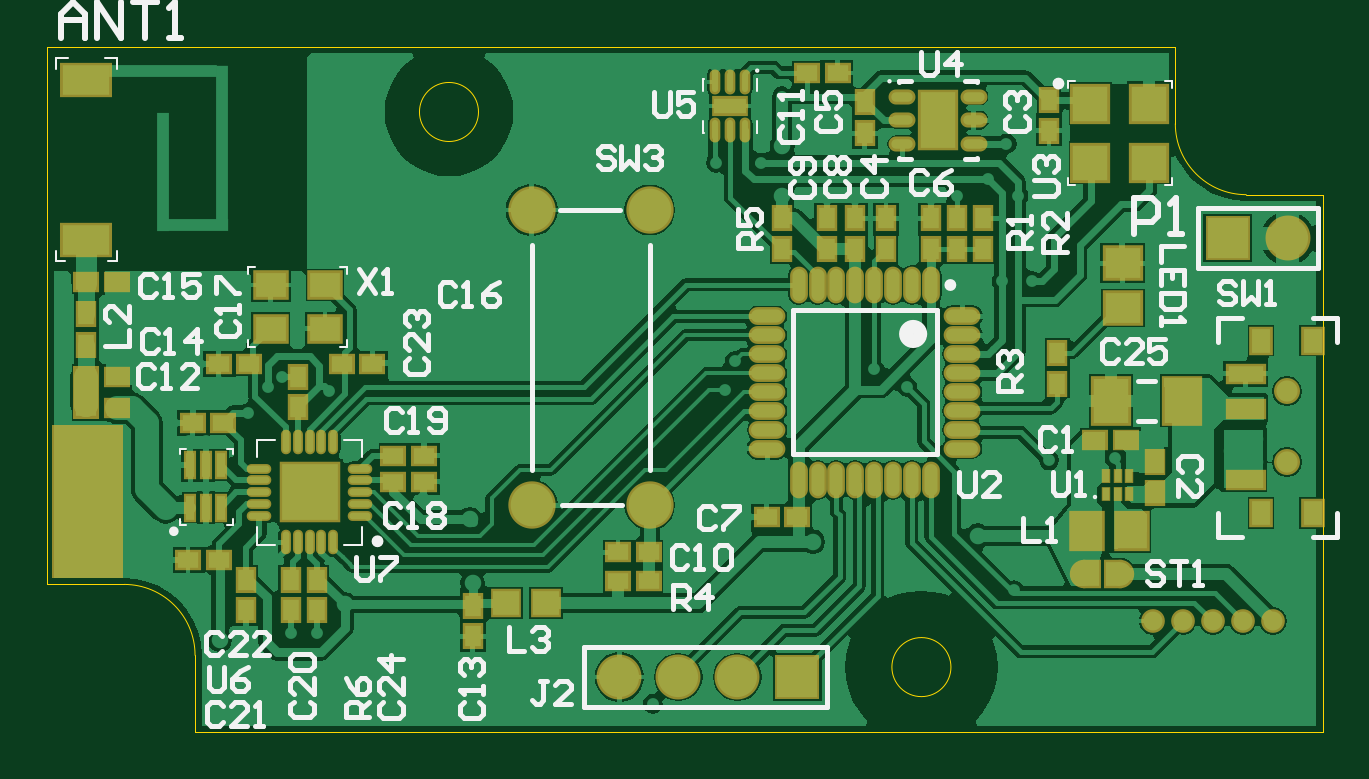
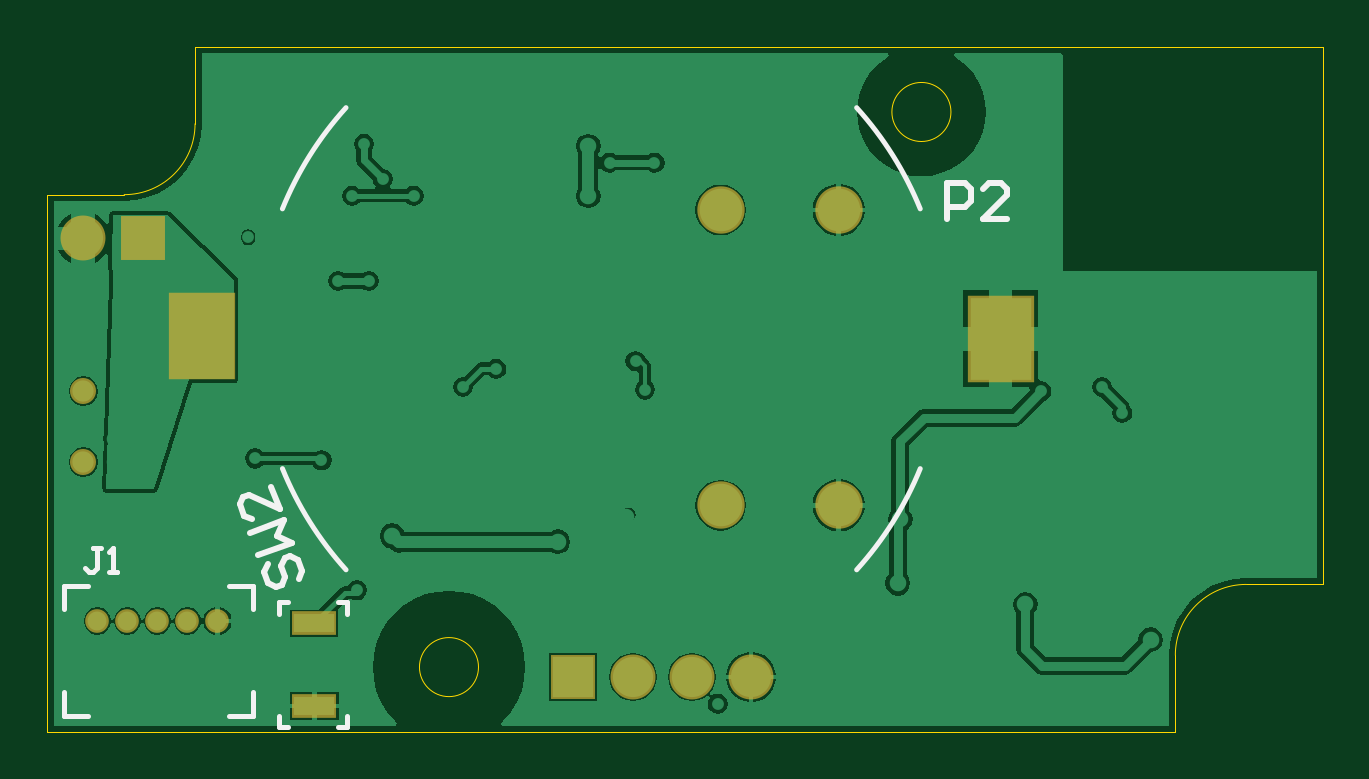
Circuit board: 7 layer files. Board 54.0 x 29.0 mm.
- bottom_copper: PCB.GBL (27073 bytes)
- bottom_silk: PCB.GBO (3315 bytes)
- bottom_mask: PCB.GBS (2381 bytes)
- outline: PCB.GM1 (2370 bytes)
- top_copper: PCB.GTL (51621 bytes)
- top_silk: PCB.GTO (15760 bytes)
- top_mask: PCB.GTS (5674 bytes)

=== bottom_copper: PCB.GBL (27073 bytes, source omitted) ===
=== bottom_silk: PCB.GBO ===
%FSLAX24Y24*%
%MOIN*%
G70*
G01*
G75*
G04 Layer_Color=32896*
%ADD10R,0.0787X0.0492*%
%ADD11O,0.0098X0.0335*%
%ADD12R,0.0532X0.0256*%
%ADD13O,0.0354X0.0157*%
%ADD14R,0.0591X0.0945*%
%ADD15O,0.0354X0.0110*%
%ADD16O,0.0110X0.0354*%
%ADD17R,0.0945X0.0945*%
%ADD18R,0.0591X0.0748*%
%ADD19R,0.0591X0.0591*%
%ADD20R,0.0433X0.0394*%
%ADD21R,0.0276X0.0354*%
%ADD22R,0.0354X0.0276*%
%ADD23R,0.0118X0.0193*%
%ADD24R,0.0118X0.0205*%
%ADD25R,0.0512X0.0591*%
%ADD26C,0.0394*%
%ADD27R,0.0236X0.0394*%
%ADD28R,0.0591X0.0512*%
%ADD29O,0.0532X0.0217*%
%ADD30O,0.0217X0.0532*%
%ADD31R,0.0138X0.0394*%
%ADD32R,0.0512X0.0413*%
%ADD33R,0.0315X0.0394*%
%ADD34R,0.0591X0.0276*%
%ADD35C,0.0079*%
%ADD36C,0.0197*%
%ADD37C,0.0354*%
%ADD38C,0.0276*%
%ADD39C,0.0394*%
%ADD40C,0.0063*%
%ADD41C,0.0118*%
%ADD42C,0.0157*%
%ADD43C,0.0100*%
%ADD44R,0.0787X0.0492*%
%ADD45R,0.1811X0.0197*%
%ADD46R,0.0197X0.2589*%
%ADD47R,0.1004X0.0197*%
%ADD48R,0.0197X0.1969*%
%ADD49C,0.0669*%
%ADD50R,0.0669X0.0669*%
%ADD51C,0.0315*%
%ADD52C,0.0709*%
%ADD53C,0.0197*%
%ADD54C,0.0276*%
%ADD55C,0.0236*%
%ADD56C,0.0354*%
%ADD57R,0.1024X0.1378*%
%ADD58R,0.0669X0.0315*%
%ADD59C,0.0039*%
%ADD60C,0.0098*%
%ADD61C,0.0236*%
%ADD62R,0.0866X0.0571*%
%ADD63R,0.0867X0.0572*%
%ADD64O,0.0178X0.0415*%
%ADD65R,0.0612X0.0336*%
%ADD66O,0.0449X0.0252*%
%ADD67R,0.0671X0.1025*%
%ADD68O,0.0409X0.0165*%
%ADD69O,0.0165X0.0409*%
%ADD70R,0.1025X0.1025*%
%ADD71R,0.0671X0.0828*%
%ADD72R,0.0671X0.0671*%
%ADD73R,0.0513X0.0474*%
%ADD74R,0.0356X0.0434*%
%ADD75R,0.0434X0.0356*%
%ADD76R,0.0157X0.0232*%
%ADD77R,0.0157X0.0244*%
%ADD78R,0.0592X0.0671*%
%ADD79C,0.0474*%
%ADD80R,0.0316X0.0474*%
%ADD81R,0.0671X0.0592*%
%ADD82O,0.0612X0.0297*%
%ADD83O,0.0297X0.0612*%
%ADD84R,0.0218X0.0474*%
%ADD85R,0.0592X0.0493*%
%ADD86R,0.0395X0.0474*%
%ADD87R,0.0671X0.0356*%
%ADD88C,0.0749*%
%ADD89R,0.0749X0.0749*%
%ADD90C,0.0395*%
%ADD91C,0.0789*%
%ADD92C,0.0277*%
%ADD93C,0.0434*%
%ADD94R,0.1104X0.1458*%
%ADD95R,0.0749X0.0395*%
D35*
X7772Y-1012D02*
G03*
X6713Y-2697I4256J-3850D01*
G01*
X16283Y-8713D02*
G03*
X17343Y-7028I-4256J3850D01*
G01*
X6713D02*
G03*
X7772Y-8713I5315J2165D01*
G01*
X17343Y-2697D02*
G03*
X16283Y-1012I-5315J-2165D01*
G01*
X17402Y-11339D02*
Y-11142D01*
X17244Y-11339D02*
X17402D01*
Y-9449D02*
Y-9252D01*
X17244D02*
X17402D01*
X16260Y-11339D02*
Y-11142D01*
Y-11339D02*
X16417D01*
X16260Y-9252D02*
X16417D01*
X16260Y-9449D02*
Y-9252D01*
X17835Y-9370D02*
Y-8976D01*
X18228D01*
X20591D02*
X20984D01*
Y-9370D02*
Y-8976D01*
Y-11142D02*
Y-10748D01*
X20591Y-11142D02*
X20984D01*
X17835D02*
X18228D01*
X17835D02*
Y-10748D01*
X20368Y-8356D02*
X20499D01*
X20433D01*
Y-8684D01*
X20499Y-8750D01*
X20564D01*
X20630Y-8684D01*
X20236Y-8750D02*
X20105D01*
X20171D01*
Y-8356D01*
X20236Y-8422D01*
D43*
X6260Y-2874D02*
Y-2274D01*
X5960D01*
X5860Y-2374D01*
Y-2574D01*
X5960Y-2674D01*
X6260D01*
X5260Y-2874D02*
X5660D01*
X5260Y-2474D01*
Y-2374D01*
X5360Y-2274D01*
X5560D01*
X5660Y-2374D01*
X17585Y-8624D02*
X17645Y-8752D01*
X17576Y-8940D01*
X17448Y-9000D01*
X17354Y-8965D01*
X17294Y-8837D01*
X17363Y-8650D01*
X17303Y-8521D01*
X17209Y-8487D01*
X17081Y-8547D01*
X17013Y-8735D01*
X17072Y-8863D01*
X17747Y-8470D02*
X17183Y-8265D01*
X17440Y-8146D01*
X17320Y-7889D01*
X17884Y-8094D01*
X17525Y-7326D02*
X17389Y-7701D01*
X17901Y-7462D01*
X17995Y-7497D01*
X18055Y-7625D01*
X17986Y-7813D01*
X17858Y-7872D01*
M02*

=== bottom_mask: PCB.GBS ===
%FSLAX24Y24*%
%MOIN*%
G70*
G01*
G75*
G04 Layer_Color=16711935*
%ADD10R,0.0787X0.0492*%
%ADD11O,0.0098X0.0335*%
%ADD12R,0.0532X0.0256*%
%ADD13O,0.0354X0.0157*%
%ADD14R,0.0591X0.0945*%
%ADD15O,0.0354X0.0110*%
%ADD16O,0.0110X0.0354*%
%ADD17R,0.0945X0.0945*%
%ADD18R,0.0591X0.0748*%
%ADD19R,0.0591X0.0591*%
%ADD20R,0.0433X0.0394*%
%ADD21R,0.0276X0.0354*%
%ADD22R,0.0354X0.0276*%
%ADD23R,0.0118X0.0193*%
%ADD24R,0.0118X0.0205*%
%ADD25R,0.0512X0.0591*%
%ADD26C,0.0394*%
%ADD27R,0.0236X0.0394*%
%ADD28R,0.0591X0.0512*%
%ADD29O,0.0532X0.0217*%
%ADD30O,0.0217X0.0532*%
%ADD31R,0.0138X0.0394*%
%ADD32R,0.0512X0.0413*%
%ADD33R,0.0315X0.0394*%
%ADD34R,0.0591X0.0276*%
%ADD35C,0.0079*%
%ADD36C,0.0197*%
%ADD37C,0.0354*%
%ADD38C,0.0276*%
%ADD39C,0.0394*%
%ADD40C,0.0063*%
%ADD41C,0.0118*%
%ADD42C,0.0157*%
%ADD43C,0.0100*%
%ADD44R,0.0787X0.0492*%
%ADD45R,0.1811X0.0197*%
%ADD46R,0.0197X0.2589*%
%ADD47R,0.1004X0.0197*%
%ADD48R,0.0197X0.1969*%
%ADD49C,0.0669*%
%ADD50R,0.0669X0.0669*%
%ADD51C,0.0315*%
%ADD52C,0.0709*%
%ADD53C,0.0197*%
%ADD54C,0.0276*%
%ADD55C,0.0236*%
%ADD56C,0.0354*%
%ADD57R,0.1024X0.1378*%
%ADD58R,0.0669X0.0315*%
%ADD59C,0.0039*%
%ADD60C,0.0098*%
%ADD61C,0.0236*%
%ADD62R,0.0866X0.0571*%
%ADD63R,0.0867X0.0572*%
%ADD64O,0.0178X0.0415*%
%ADD65R,0.0612X0.0336*%
%ADD66O,0.0449X0.0252*%
%ADD67R,0.0671X0.1025*%
%ADD68O,0.0409X0.0165*%
%ADD69O,0.0165X0.0409*%
%ADD70R,0.1025X0.1025*%
%ADD71R,0.0671X0.0828*%
%ADD72R,0.0671X0.0671*%
%ADD73R,0.0513X0.0474*%
%ADD74R,0.0356X0.0434*%
%ADD75R,0.0434X0.0356*%
%ADD76R,0.0157X0.0232*%
%ADD77R,0.0157X0.0244*%
%ADD78R,0.0592X0.0671*%
%ADD79C,0.0474*%
%ADD80R,0.0316X0.0474*%
%ADD81R,0.0671X0.0592*%
%ADD82O,0.0612X0.0297*%
%ADD83O,0.0297X0.0612*%
%ADD84R,0.0218X0.0474*%
%ADD85R,0.0592X0.0493*%
%ADD86R,0.0395X0.0474*%
%ADD87R,0.0671X0.0356*%
%ADD88C,0.0749*%
%ADD89R,0.0749X0.0749*%
%ADD90C,0.0395*%
%ADD91C,0.0789*%
%ADD92C,0.0277*%
%ADD93C,0.0434*%
%ADD94R,0.1104X0.1458*%
%ADD95R,0.0749X0.0395*%
D88*
X9531Y-10500D02*
D03*
X10516D02*
D03*
X11500D02*
D03*
X20669Y-3189D02*
D03*
D89*
X12500Y-10500D02*
D03*
X19669Y-3189D02*
D03*
D90*
X18425Y-9567D02*
D03*
X18925D02*
D03*
X19425D02*
D03*
X19925D02*
D03*
X20425D02*
D03*
D91*
X10039Y-7638D02*
D03*
Y-2717D02*
D03*
X8071D02*
D03*
Y-7638D02*
D03*
D93*
X20659Y-5738D02*
D03*
Y-6919D02*
D03*
D94*
X18681Y-4823D02*
D03*
X5374Y-4862D02*
D03*
D95*
X16811Y-10984D02*
D03*
Y-9606D02*
D03*
M02*

=== outline: PCB.GM1 ===
%FSLAX24Y24*%
%MOIN*%
G70*
G01*
G75*
G04 Layer_Color=16711935*
%ADD10R,0.0787X0.0492*%
%ADD11O,0.0098X0.0335*%
%ADD12R,0.0532X0.0256*%
%ADD13O,0.0354X0.0157*%
%ADD14R,0.0591X0.0945*%
%ADD15O,0.0354X0.0110*%
%ADD16O,0.0110X0.0354*%
%ADD17R,0.0945X0.0945*%
%ADD18R,0.0591X0.0748*%
%ADD19R,0.0591X0.0591*%
%ADD20R,0.0433X0.0394*%
%ADD21R,0.0276X0.0354*%
%ADD22R,0.0354X0.0276*%
%ADD23R,0.0118X0.0193*%
%ADD24R,0.0118X0.0205*%
%ADD25R,0.0512X0.0591*%
%ADD26C,0.0394*%
%ADD27R,0.0236X0.0394*%
%ADD28R,0.0591X0.0512*%
%ADD29O,0.0532X0.0217*%
%ADD30O,0.0217X0.0532*%
%ADD31R,0.0138X0.0394*%
%ADD32R,0.0512X0.0413*%
%ADD33R,0.0315X0.0394*%
%ADD34R,0.0591X0.0276*%
%ADD35C,0.0079*%
%ADD36C,0.0197*%
%ADD37C,0.0354*%
%ADD38C,0.0276*%
%ADD39C,0.0394*%
%ADD40C,0.0063*%
%ADD41C,0.0118*%
%ADD42C,0.0157*%
%ADD43C,0.0100*%
%ADD44R,0.0787X0.0492*%
%ADD45R,0.1811X0.0197*%
%ADD46R,0.0197X0.2589*%
%ADD47R,0.1004X0.0197*%
%ADD48R,0.0197X0.1969*%
%ADD49C,0.0669*%
%ADD50R,0.0669X0.0669*%
%ADD51C,0.0315*%
%ADD52C,0.0709*%
%ADD53C,0.0197*%
%ADD54C,0.0276*%
%ADD55C,0.0236*%
%ADD56C,0.0354*%
%ADD57R,0.1024X0.1378*%
%ADD58R,0.0669X0.0315*%
%ADD59C,0.0039*%
%ADD60C,0.0098*%
%ADD61C,0.0236*%
%ADD62R,0.0866X0.0571*%
%ADD63R,0.0867X0.0572*%
%ADD64O,0.0178X0.0415*%
%ADD65R,0.0612X0.0336*%
%ADD66O,0.0449X0.0252*%
%ADD67R,0.0671X0.1025*%
%ADD68O,0.0409X0.0165*%
%ADD69O,0.0165X0.0409*%
%ADD70R,0.1025X0.1025*%
%ADD71R,0.0671X0.0828*%
%ADD72R,0.0671X0.0671*%
%ADD73R,0.0513X0.0474*%
%ADD74R,0.0356X0.0434*%
%ADD75R,0.0434X0.0356*%
%ADD76R,0.0157X0.0232*%
%ADD77R,0.0157X0.0244*%
%ADD78R,0.0592X0.0671*%
%ADD79C,0.0474*%
%ADD80R,0.0316X0.0474*%
%ADD81R,0.0671X0.0592*%
%ADD82O,0.0612X0.0297*%
%ADD83O,0.0297X0.0612*%
%ADD84R,0.0218X0.0474*%
%ADD85R,0.0592X0.0493*%
%ADD86R,0.0395X0.0474*%
%ADD87R,0.0671X0.0356*%
%ADD88C,0.0749*%
%ADD89R,0.0749X0.0749*%
%ADD90C,0.0395*%
%ADD91C,0.0789*%
%ADD92C,0.0277*%
%ADD93C,0.0434*%
%ADD94R,0.1104X0.1458*%
%ADD95R,0.0749X0.0395*%
%ADD96C,0.0004*%
D96*
X15059Y-10335D02*
G03*
X15059Y-10335I-492J0D01*
G01*
X7185Y-1083D02*
G03*
X7185Y-1083I-492J0D01*
G01*
X2461Y-10138D02*
G03*
X1280Y-8957I-1181J0D01*
G01*
X18799Y-1280D02*
G03*
X19980Y-2461I1181J0D01*
G01*
X21260Y-11417D02*
Y-2461D01*
X0Y0D02*
X18799D01*
X0Y-8957D02*
Y0D01*
X2461Y-11417D02*
X21260D01*
X2461D02*
Y-10138D01*
X0Y-8957D02*
X1280D01*
X19980Y-2461D02*
X21260D01*
X18799Y-1280D02*
Y0D01*
M02*

=== top_copper: PCB.GTL (51621 bytes, source omitted) ===
=== top_silk: PCB.GTO (15760 bytes, source omitted) ===
=== top_mask: PCB.GTS (5674 bytes, source omitted) ===
